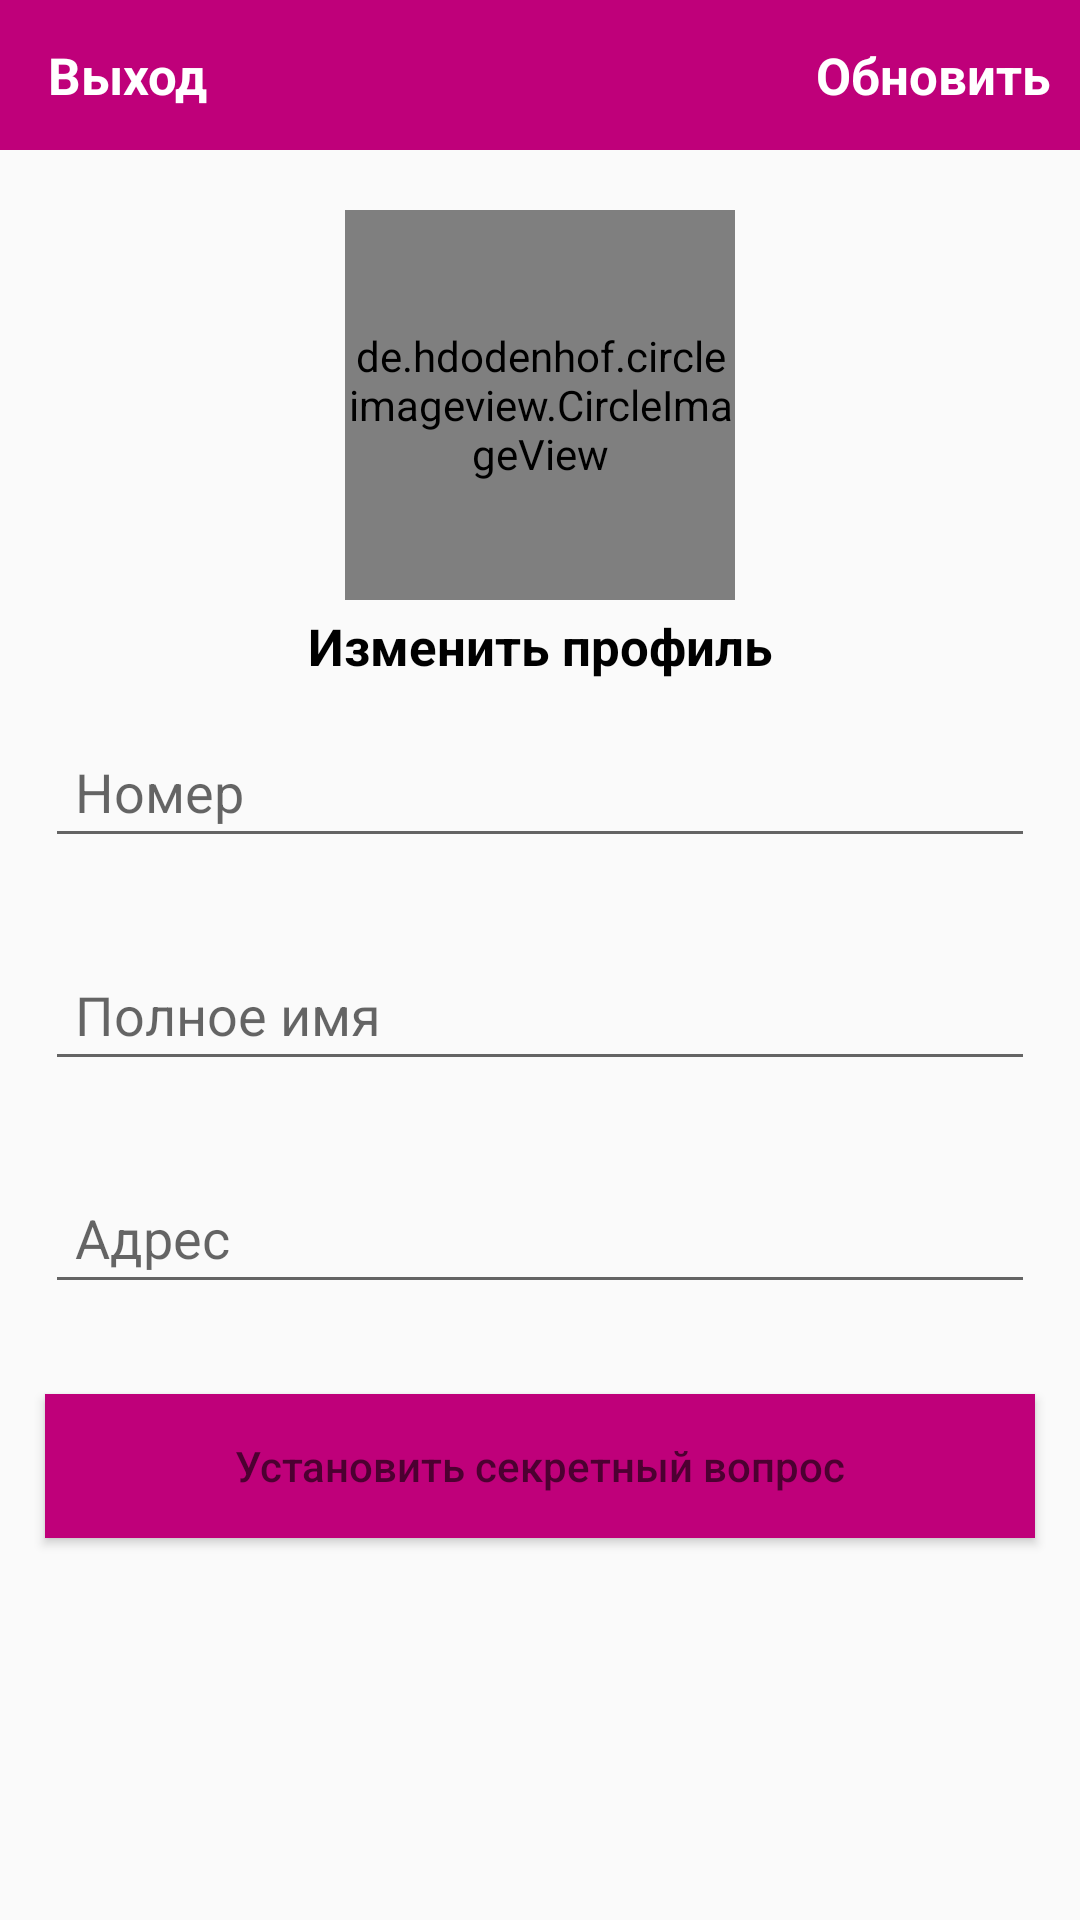

The Android layout XML behind this screen, and the referenced resources:
<!-- AndroidManifest.xml: application theme Theme.MyShop -->
<!-- res/layout/activity_settins.xml -->
<?xml version="1.0" encoding="utf-8"?>
<RelativeLayout xmlns:android="http://schemas.android.com/apk/res/android"
    xmlns:app="http://schemas.android.com/apk/res-auto"
    xmlns:tools="http://schemas.android.com/tools"
    android:layout_width="match_parent"
    android:layout_height="match_parent"
    tools:context=".Buyers.SettinsActivity">
    
    <com.google.android.material.appbar.AppBarLayout
        android:id="@+id/app_bar_settings"
        android:layout_width="match_parent"
        android:layout_height="50dp"
        android:background="@color/colorPrimaryDark">

        <androidx.appcompat.widget.Toolbar
            android:id="@+id/toolbar_settings"
            android:layout_width="match_parent"
            android:layout_height="wrap_content">

            <RelativeLayout
                android:layout_width="match_parent"
                android:layout_height="match_parent">

                <TextView
                    android:id="@+id/close_settings_btn"
                    android:layout_width="wrap_content"
                    android:layout_height="wrap_content"
                    android:text="Выход"
                    android:textColor="@android:color/white"
                    android:textSize="17sp"
                    android:textStyle="bold"
                    android:layout_alignParentStart="true"/>

                <TextView
                    android:id="@+id/update_account_settings_btn"
                    android:layout_width="wrap_content"
                    android:layout_height="wrap_content"
                    android:text="Обновить"
                    android:textColor="@android:color/white"
                    android:textSize="17sp"
                    android:textStyle="bold"
                    android:layout_marginRight="10dp"
                    android:layout_alignParentEnd="true"/>

            </RelativeLayout>


        </androidx.appcompat.widget.Toolbar>

    </com.google.android.material.appbar.AppBarLayout>

    <de.hdodenhof.circleimageview.CircleImageView
        android:id="@+id/settings_profile_image"
        android:layout_width="130dp"
        android:layout_height="130dp"
        android:src="@drawable/profile"
        android:layout_below="@+id/app_bar_settings"
        android:layout_marginTop="20dp"
        android:layout_centerHorizontal="true"
        />

    <TextView
        android:id="@+id/profile_image_change_btn"
        android:layout_width="wrap_content"
        android:layout_height="wrap_content"
        android:text="Изменить профиль"
        android:textSize="17sp"
        android:textStyle="bold"
        android:layout_marginRight="10dp"
        android:layout_marginTop="4dp"
        android:textColor="@color/black"
        android:layout_below="@id/settings_profile_image"
        android:layout_centerHorizontal="true"/>

    <EditText
        android:id="@+id/settings_phone_number"
        android:layout_width="match_parent"
        android:layout_height="wrap_content"
        android:layout_below="@+id/profile_image_change_btn"
        android:hint="Номер"
        android:layout_margin="15dp"
        android:padding="10dp"
        />

    <EditText
        android:id="@+id/settings_full_name"
        android:layout_width="match_parent"
        android:layout_height="wrap_content"
        android:layout_below="@+id/settings_phone_number"
        android:hint="Полное имя"
        android:layout_margin="15dp"
        android:padding="10dp"
        />

    <EditText
        android:id="@+id/settings_address"
        android:layout_width="match_parent"
        android:layout_height="wrap_content"
        android:layout_below="@+id/settings_full_name"
        android:hint="Адрес"
        android:layout_margin="15dp"
        android:padding="10dp"
        />

    <Button
        android:id="@+id/security_questions_btn"
        android:layout_width="match_parent"
        android:layout_height="wrap_content"
        android:layout_below="@+id/settings_address"
        android:hint="Установить секретный вопрос"
        android:background="@color/colorPrimary"
        android:textColor="@android:color/white"
        android:layout_margin="15dp"
        android:padding="10dp"
        />
</RelativeLayout>
<!-- resources referenced by this layout -->
<resources>
  <color name="black">#FF000000</color>
  <color name="colorPrimary">#BF007A</color>
  <color name="colorPrimaryDark">#BF007A</color>
  <style name="Theme.MyShop" parent="Theme.AppCompat.Light.NoActionBar">
          
          <item name="colorPrimary">@color/purple_500</item>
          <item name="colorPrimaryVariant">@color/purple_700</item>
          <item name="colorOnPrimary">@color/white</item>
          
          <item name="colorSecondary">@color/teal_200</item>
          <item name="colorSecondaryVariant">@color/teal_700</item>
          <item name="colorOnSecondary">@color/black</item>
          
          <item name="android:statusBarColor">?attr/colorPrimaryVariant</item>
          
      </style>
  <color name="purple_500">#FF6200EE</color>
  <color name="purple_700">#FF3700B3</color>
  <color name="white">#FFFFFFFF</color>
  <color name="teal_200">#FF03DAC5</color>
  <color name="teal_700">#FF018786</color>
</resources>
